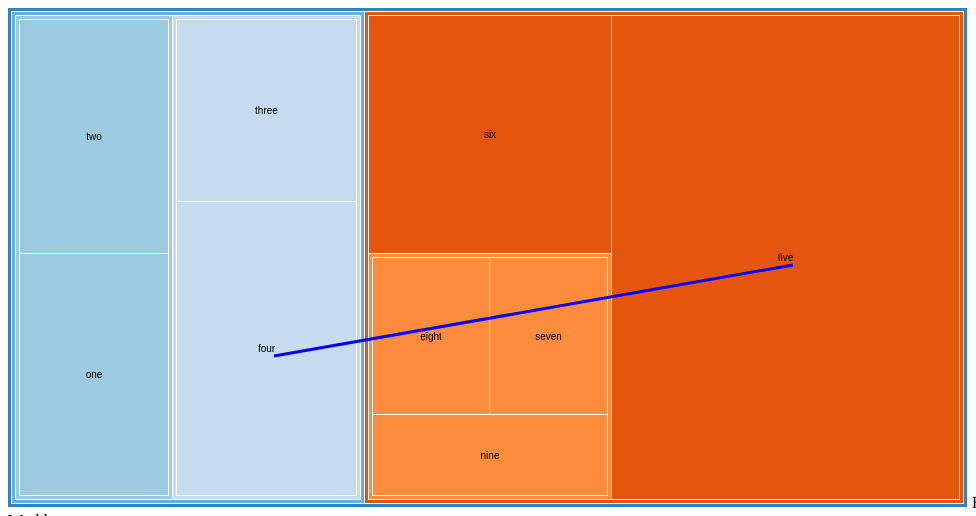
D3 v3 page, settled after 360 driven frames (6 s of simulated time); the page loaded 1 data file(s).


var width = 960,
    height = 500,
    color = d3.scale.category20c();

var treemap = d3.layout.treemap()
    .padding(4)
    .size([width, height])
    .value(function(d) { return d.size; });

var svg = d3.select("body").append("svg")
    .attr("width", width)
    .attr("height", height)
    .append("g")
    .attr("transform", "translate(-.5,-.5)");

function getSvgElementById(id) {
  var svgElement = svg.select("#"+id);
  // console.log("element: " , svgElement);
  // console.log("element: " , svgElement[0][0]);
  // console.log("element: " , svgElement[0][0].getBoundingClientRect());
  // console.log("element: " , svgElement[0][0].getBoundingClientRect().top);
  return svgElement[0][0];
}

function getPositionOfSvgId(id) {
  var svgElement = getSvgElementById(id);
  var x = svgElement.getBoundingClientRect().left
    + svgElement.getBoundingClientRect().width / 2;
  var y = svgElement.getBoundingClientRect().top
    + svgElement.getBoundingClientRect().height / 2;
  // console.log("x: " , x);
  // console.log("y: " , y);
  return { "x" : x, "y" : y};
}

var lineFunction = d3.svg.line()
    .x(function(d) { return d.x; })
    .y(function(d) { return d.y; })
    .interpolate("linear");

function drawSvgElementLine(startId, endId) {
  var lineData = [];
  lineData.push(getPositionOfSvgId(startId));
  lineData.push(getPositionOfSvgId(endId));
  // console.log("lineData: " , lineData);
  svg.append("path")
      .attr("d", lineFunction(lineData))
      .attr("stroke", "blue")
      // .attr("opacity", "0.4")
      .attr("stroke-width",3)
      .attr("fill", "none")
      // .attr("stroke-dasharray", "4,4")
      ;
}

d3.json("simple.json", function(error, json) {
  if (error) throw error;

  var cell = svg.data([json]).selectAll("g")
      .data(treemap.nodes)
      .enter().append("g")
      .attr("class", "cell")
      .attr("id", function(d) { return d.name; })
      .attr("transform", function(d) { return "translate(" + d.x + "," + d.y + ")"; });

  cell.append("rect")
      .attr("width", function(d) { return d.dx; })
      .attr("height", function(d) { return d.dy; })
      .style("fill", function(d) { return d.children ? color(d.name) : null; });

  cell.append("text")
      .attr("x", function(d) { return d.dx / 2; })
      .attr("y", function(d) { return d.dy / 2; })
      .attr("dy", ".35em")
      .attr("text-anchor", "middle")
      .text(function(d) { return d.children ? null : d.name; });

  drawSvgElementLine("four", "five");
  // drawSvgElementLine("two","three");
  //
  // drawSvgElementLine("one", "five");
  // drawSvgElementLine("two", "five");
  // drawSvgElementLine("three", "five");

});

    

### data: simple.json
{
 "name": "root",
 "children": [
  {
   "name": "foo",
   "children": [
    "{... 2 keys}",
    "{... 2 keys}"
   ]
  },
  {
   "name": "bar",
   "children": [
    "{... 2 keys}",
    "{... 2 keys}",
    "{... 2 keys}"
   ]
  }
 ]
}